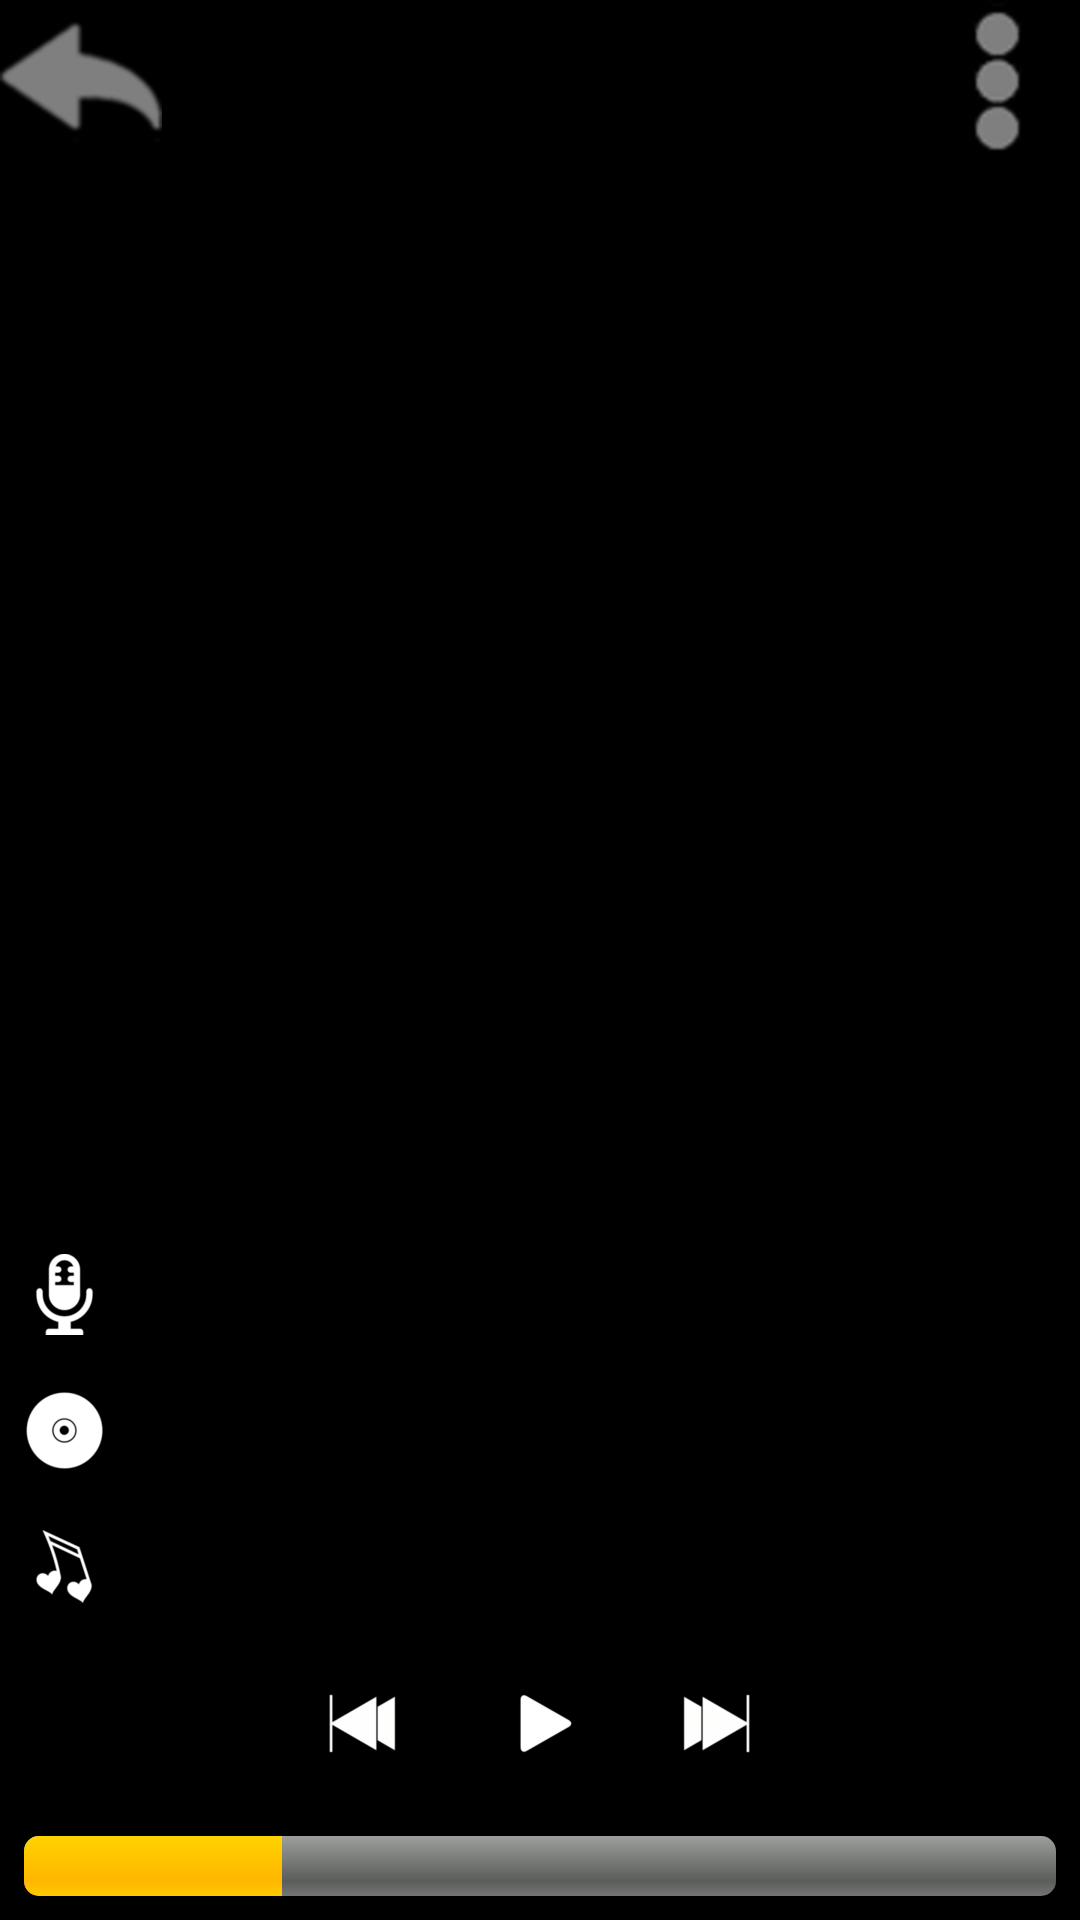

Here is an Android app screen rendered from its layout file. Give the layout XML and the strings, colors and styles it references.
<!-- AndroidManifest.xml: application theme AppTheme -->
<!-- res/layout/activity_playing_now.xml -->
<?xml version="1.0" encoding="utf-8"?>
<RelativeLayout xmlns:android="http://schemas.android.com/apk/res/android"
    xmlns:tools="http://schemas.android.com/tools"
    android:layout_width="match_parent"
    android:layout_height="match_parent"
    android:background="#000000"
    tools:context=".PlayingNowActivity">

    <RelativeLayout
        android:id="@+id/playing_now_activity_toolbar"
        android:layout_width="match_parent"
        android:layout_height="wrap_content"
        android:layout_alignParentTop="true">

        <ImageView
            android:id="@+id/playing_now_activity_back_button"
            android:layout_width="wrap_content"
            android:layout_height="wrap_content"
            android:layout_alignParentLeft="true"
            android:layout_alignParentStart="true"
            android:layout_alignParentTop="true"
            android:src="@drawable/back"
            tools:ignore="ContentDescription" />

        <Spinner
            android:id="@+id/playing_now_activity_settings_spinner"
            android:layout_width="wrap_content"
            android:layout_height="wrap_content"
            android:layout_alignParentEnd="true"
            android:layout_alignParentRight="true"
            android:layout_alignParentTop="true"
            android:background="@drawable/settings" />
    </RelativeLayout>

    <ImageView
        android:id="@+id/playing_now_activity_image"
        android:layout_width="match_parent"
        android:layout_height="match_parent"
        android:layout_above="@id/song_artist_name"
        android:layout_below="@+id/playing_now_activity_toolbar"
        android:padding="8dp"
        android:scaleType="fitCenter"
        tools:ignore="ContentDescription"
        tools:srcCompat="@drawable/fall_out_boy_american_beauty_american_psycho" />

    <TextView
        android:id="@+id/song_artist_name"
        style="@style/Playing_now_text"
        android:layout_width="match_parent"
        android:layout_height="wrap_content"
        android:layout_above="@+id/song_album_title"
        android:drawableLeft="@drawable/artist"
        android:drawablePadding="8dp"
        android:drawableStart="@drawable/artist"
        android:maxLines="1"
        android:padding="8dp"
        android:singleLine="true"
        tools:text="The Song Artist" />

    <TextView
        android:id="@+id/song_album_title"
        style="@style/Playing_now_text"
        android:layout_width="match_parent"
        android:layout_height="wrap_content"
        android:layout_above="@+id/song_name"
        android:drawableLeft="@drawable/album"
        android:drawablePadding="8dp"
        android:drawableStart="@drawable/album"
        android:maxLines="1"
        android:padding="8dp"
        android:singleLine="true"
        tools:text="The Album" />

    <TextView
        android:id="@+id/song_name"
        style="@style/Playing_now_text"
        android:layout_width="match_parent"
        android:layout_height="wrap_content"
        android:layout_above="@+id/action_bar_view"
        android:drawableLeft="@drawable/songs"
        android:drawablePadding="8dp"
        android:drawableStart="@drawable/songs"
        android:maxLines="1"
        android:padding="8dp"
        android:singleLine="true"
        tools:text="The Song Name" />

    <LinearLayout
        android:id="@+id/action_bar_view"
        android:layout_width="match_parent"
        android:layout_height="wrap_content"
        android:layout_alignParentBottom="true"
        android:background="#000000"
        android:orientation="vertical">

        <LinearLayout
            android:layout_width="match_parent"
            android:layout_height="wrap_content"
            android:gravity="center_horizontal"
            android:orientation="horizontal">

            <ImageView
                android:id="@+id/previous"
                android:layout_width="wrap_content"
                android:layout_height="wrap_content"
                android:padding="16dp"
                android:src="@drawable/previous"
                tools:ignore="ContentDescription" />

            <ImageView
                android:id="@+id/play"
                android:layout_width="wrap_content"
                android:layout_height="wrap_content"
                android:padding="16dp"
                android:src="@drawable/play"
                tools:ignore="ContentDescription" />

            <ImageView
                android:id="@+id/next"
                android:layout_width="wrap_content"
                android:layout_height="wrap_content"
                android:padding="16dp"
                android:src="@drawable/next"
                tools:ignore="ContentDescription" />

        </LinearLayout>

        <ProgressBar
            android:id="@+id/progress"
            style="@android:style/Widget.ProgressBar.Horizontal"
            android:layout_width="match_parent"
            android:layout_height="wrap_content"
            android:padding="8dp"
            android:progress="25" />

    </LinearLayout>

</RelativeLayout>
<!-- resources referenced by this layout -->
<resources>
  <!-- drawable album: png bitmap (drawable, 1184 bytes) -->
  <!-- drawable artist: png bitmap (drawable, 672 bytes) -->
  <!-- drawable back: png bitmap (drawable, 905 bytes) -->
  <!-- drawable fall_out_boy_american_beauty_american_psycho: jpg bitmap (drawable, 6116 bytes) -->
  <!-- drawable next: png bitmap (drawable, 993 bytes) -->
  <!-- drawable play: png bitmap (drawable, 568 bytes) -->
  <!-- drawable previous: png bitmap (drawable, 1020 bytes) -->
  <!-- drawable settings: png bitmap (drawable, 825 bytes) -->
  <!-- drawable songs: png bitmap (drawable, 629 bytes) -->
  <style name="Playing_now_text">
          <item name="android:textColor">#FFFFFF</item>
          <item name="android:textSize">22sp</item>
          <item name="android:textStyle">italic</item>
          <item name="android:padding">8dp</item>
      </style>
  <style name="AppTheme" parent="Theme.AppCompat.Light.NoActionBar">
          
          <item name="colorPrimary">@color/colorPrimary</item>
          <item name="colorPrimaryDark">@color/colorPrimaryDark</item>
          <item name="colorAccent">@color/colorAccent</item>
      </style>
  <!-- not gathered from this repository: default colours our renderer supplied (Android Studio template values) -->
  <color name="colorPrimary">#FF6200EE</color>
  <color name="colorPrimaryDark">#FF3700B3</color>
  <color name="colorAccent">#FF03DAC5</color>
</resources>
